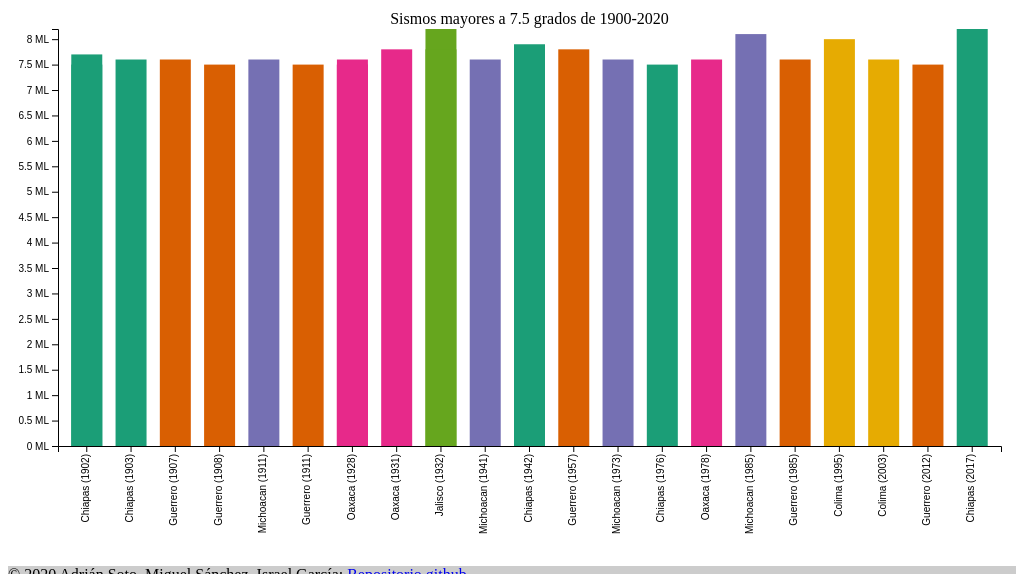
D3 v5 page, settled after 480 driven frames (8 s of simulated time); the page loaded 1 data file(s).


// ── js/app0.js
// I. Configuración
graf = d3.select('#graf')

ancho_total = graf.style('width').slice(0, -2)
alto_total = ancho_total * 9 / 16

graf.style('width', `${ ancho_total }px`)
    .style('height', `${ alto_total }px`)

margins = { top: 30, left: 50, right: 15, bottom: 120 }

ancho = ancho_total - margins.left - margins.right
alto  = alto_total - margins.top - margins.bottom

// II. Variables globales
svg = graf.append('svg')
          .style('width', `${ ancho_total }px`)
          .style('height', `${ alto_total }px`)

g = svg.append('g')
        .attr('transform', `translate(${ margins.left }, ${ margins.top })`)
        .attr('width', ancho + 'px')
        .attr('height', alto + 'px')

y = d3.scaleLinear()
          .range([alto, 0])


x = d3.scaleBand()
      .range([0, ancho])
      //
      .paddingInner(0.3)
      .paddingOuter(0.3)

color = d3.scaleOrdinal()
           //.range(['red', 'green', 'blue', 'yellow'])
          // https://bl.ocks.org/pstuffa/3393ff2711a53975040077b7453781a9
          .range(d3.schemeDark2)


xAxisGroup = g.append('g')
             .attr('transform', `translate(0, ${ alto })`)
             // .attr('class', 'eje')
yAxisGroup = g.append('g')
            //  .attr('class', 'eje')


titulo = g.append('text')
          .attr('x', `${ancho / 2}px`)
          .attr('y', '-5px')
          .attr('text-anchor', 'middle')
          .text('Sismos mayores a 7.5 grados de 1900-2020')
          //

dataArray = []

// III. render (update o dibujo)
function render(data) {
    bars = g.selectAll('rect')
            .data(data)

    bars.enter()
      .append('rect')
        .style('width', d => `${x.bandwidth()}px`)
        .style('x', d => (x(d.lugar)) + 'px')
        .style('fill', '#ccc')
        .style('height','0px')
        .style('y', `${y(0)}px`)
        .transition()
        .duration(2000)
        .style('y',d => (y(d.magnitud)) + 'px')
        .style('height', d => (alto - y(d.magnitud)) + 'px')
        .style('fill', d => color(d.estado))
    
      yAxisCall = d3.axisLeft(y)
                  .ticks(12)
                  .tickFormat(d => `${d} ML`)
      yAxisGroup.call(yAxisCall)

      xAxisCall = d3.axisBottom(x)
      xAxisGroup.call(xAxisCall)
                  .selectAll('text')
                  .attr('x', '-8px')
                  .attr('y', '-5px')
                  .attr('text-anchor', 'end')
                  .attr('transform', 'rotate(-90)')

}

// IV. Carga de datos
d3.csv('sismos0.csv')
.then(function(data) {
  console.log(data)
  data.forEach(d => {
    d.latitud = +d.latitud
    d.longitud = +d.longitud
    d.profundidad = +d.profundidad
    d.magnitud   = +d.magnitud
    d.profundidad = +d.profundidad
    d.mes = +d.mes
    d.ano = +d.ano
    d.hora = +d.hora
    d.minuto = +d.minuto
    d.id = +d.id
    // damos formato como números a los valores del archivo CSV
    })

     // data = data.slice(0,20)

    this.dataArray = data
    maxy = d3.max(data, d => d.magnitud)
    y.domain([0, maxy])
    x.domain(data.map(d => d.lugar))
    color.domain(data.map(d => d.estado))



      // V. Despliegue
    render(dataArray)
}).catch( e =>{
    console.log('No se tuvo acceso al archivo' + e.message)
})

   


### data: sismos0.csv
?id, localizacion, latitud, longitud, magnitud, time, profundidad, mes, ano, estado, estatus, hora, minuto, lugar
6, 72 km al ESTE de CACAHOATAN, 14.9, -91.5, 7.5, 0.9641, 25, 4, 1902, Chiapas, revisado, 20, 23, Chiapas (1902)
7, 5 km al SUROESTE de TEOPISCA, 16.5, -92.5, 7.7, 0.8696, 25, 9, 1902, Chiapas, revisado, 14, 18, Chiapas (1902)
9, 50 km al SUR de MAPASTEPEC, 15, -93, 7.6, 0.8129, 33, 1, 1903, Chiapas, revisado, 19, 47, Chiapas (1903)
13, 23 km al SURESTE de SAN MARCOS, 16.7, -99.2, 7.6, 0.8453, 33, 4, 1907, Guerrero, revisado, 0, 8, Guerrero (1907)
15, 23 km al SURESTE de SAN MARCOS, 16.7, -99.2, 7.5, 0.8982, 33, 3, 1908, Guerrero, revisado, 17, 3, Guerrero (1908)
25, 59 km al SUROESTE de CD LAZARO CARDENAS, 17.5, -102.5, 7.6, 0.8901, 33, 6, 1911, Michoacan, revisado, 5, 2, Michoacan (1911)
27, 36 km al SUR de TECPAN, 16.9, -100.7, 7.5, 0.5516, 50, 12, 1911, Guerrero, revisado, 13, 14, Guerrero (1911)
48, 12 km al SURESTE de CRUCECITA, 15.67, -96.1, 7.5, 0.9288, 33, 3, 1928, Oaxaca, revisado, 22, 17, Oaxaca (1928)
50, 11 km al OESTE de MIAHUATLAN, 16.33, -96.7, 7.6, 0.8885, 33, 6, 1928, Oaxaca, revisado, 21, 19, Oaxaca (1928)
52, 35 km al NORESTE de RIO GRANDE, 16.3, -97.3, 7.5, 0.8758, 33, 10, 1928, Oaxaca, revisado, 21, 1, Oaxaca (1928)
54, 30 km al OESTE de MIAHUATLAN, 16.34, -96.87, 7.8, 0.8269, 40, 1, 1931, Oaxaca, revisado, 19, 50, Oaxaca (1931)
55, 4 km al SURESTE de CASIMIRO CASTILLO, 19.57, -104.4, 8.2, 0.1923, 33, 6, 1932, Jalisco, revisado, 4, 36, Jalisco (1932)
56, 14 km al SUROESTE de TUXPAN, 19.5, -103.5, 7.8, 0.1751, 33, 6, 1932, Jalisco, revisado, 4, 12, Jalisco (1932)
77, 25 km al NORESTE de COALCOMAN, 18.85, -102.9, 7.6, 0.5485, 33, 4, 1941, Michoacan, revisado, 13, 9, Michoacan (1941)
79, 93 km al ESTE de CD HIDALGO, 14.8, -91.3, 7.9, 0.734, 50, 8, 1942, Chiapas, revisado, 17, 36, Chiapas (1942)
111, 47 km al NORESTE de SAN MARCOS, 17.11, -99.1, 7.8, 0.1112, 33, 7, 1957, Guerrero, revisado, 2, 40, Guerrero (1957)
135, 43 km al SURESTE de COALCOMAN, 18.41, -103, 7.6, 0.6258, 24, 1, 1973, Michoacan, revisado, 15, 1, Michoacan (1973)
200, 319 km al ESTE de FRONTERA COMALAPA, 15.26, -89.2, 7.5, 0.1262, 13, 2, 1976, Chiapas, revisado, 3, 1, Chiapas (1976)
260, 32 km al NOROESTE de S PEDRO POCHUTLA, 16.01, -96.59, 7.6, 0.5784, 23, 11, 1978, Oaxaca, revisado, 13, 52, Oaxaca (1978)
497, 45 km al NOROESTE de LA MIRA, 18.42, -102.5, 8.1, 0.304, 15, 9, 1985, Michoacan, revisado, 7, 17, Michoacan (1985)
499, 25 km al NOROESTE de ZIHUATANEJO, 17.83, -101.7, 7.6, 0.8175, 17, 9, 1985, Guerrero, revisado, 19, 37, Guerrero (1985)
799, 10 km al SURESTE de MANZANILLO, 18.99, -104.2, 8, 0.3999, 25, 10, 1995, Colima, revisado, 9, 35, Colima (1995)
1041, 46 km al SUROESTE de CD DE ARMERIA, 18.6, -104.2, 7.6, 0.8379, 9, 1, 2003, Colima, revisado, 20, 6, Colima (2003)
1293, 46 km al SUR de OMETEPEC, 16.26, -98.46, 7.5, 0.5019, 18, 3, 2012, Guerrero, revisado, 12, 2, Guerrero (2012)
1533, 140 km al SUROESTE de PIJIJIAPAN, 14.76, -94.1, 8.2, 0.9926, 45.9, 9, 2017, Chiapas, revisado, 23, 49, Chiapas (2017)